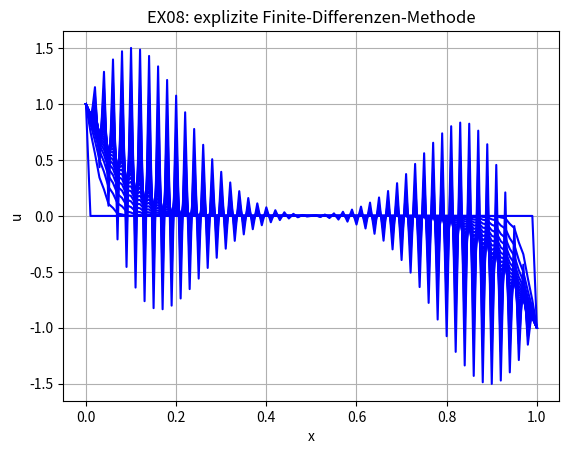

Source code (Python):
import math
import numpy as np
import matplotlib.pylab as plt
#data structures
##physical parameter
alpha = 1.0
##numerical parameters (discretization)
nx = 100
x = np.zeros(nx+1)
dx = 1./nx
t = [0.01]
nt = 200 #wieviele Zeitschritte bis zum stationären Zustand
dt = 0.51 * dx*dx / alpha
Ne = alpha * dt / (dx*dx)
##field function
u = np.zeros(nx+1)
uo = np.zeros(nx+1)
#initial condition
u_ic = 0.
for i in range(nx+1):
	x[i] = 0
	u[i] = 0
	uo[i] = 0
#boundary conditions
u_bc_l = 1.
u_bc_r = -1.
u[0] = uo[0] = u_bc_l
u[nx] = uo[nx] = u_bc_r
#initial state
for i in range(0,nx+1):
    x[i] = (float(i)/float(nx))
plt.plot(x,u,color='blue')
#fdm-explicit
for n in range(1,nt):
	for i in range(1,nx):
		u[i] = uo[i] + Ne *(uo[i-1] - 2*uo[i] + uo[i+1])
	if(n % 10 == 0): 
	    plt.plot(x,u,color='blue')
	for i in range(1,nx):
		uo[i] = u[i]
#plots
plt.title('EX08: explizite Finite-Differenzen-Methode')
plt.xlabel('x')
plt.ylabel('u')
plt.axis('tight')
plt.grid()
plt.savefig("fdm-explicit.png")
plt.show()
